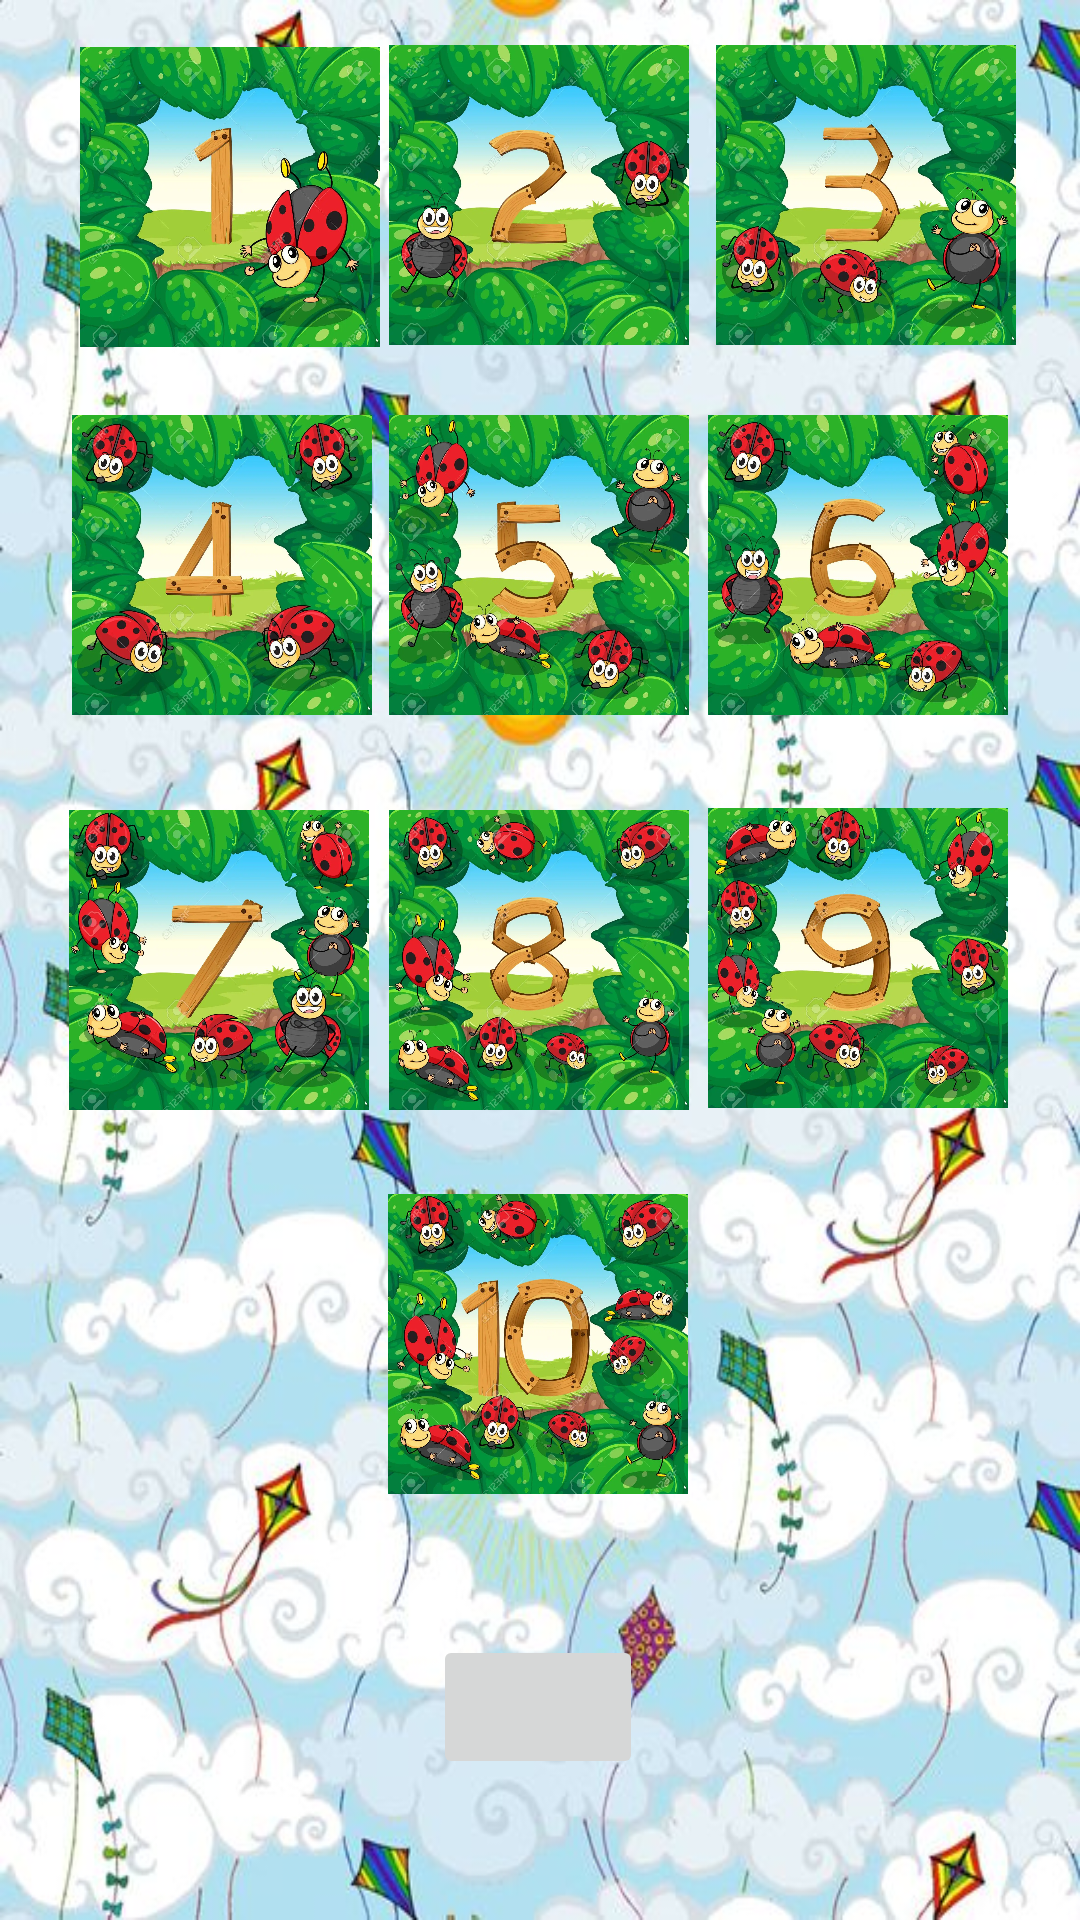

Layout XML and referenced resources for this Android screen:
<!-- AndroidManifest.xml: application theme Theme.UsoAudio -->
<!-- res/layout/activity_espanol.xml -->
<?xml version="1.0" encoding="utf-8"?>
<androidx.constraintlayout.widget.ConstraintLayout xmlns:android="http://schemas.android.com/apk/res/android"
    xmlns:app="http://schemas.android.com/apk/res-auto"
    xmlns:tools="http://schemas.android.com/tools"
    android:layout_width="match_parent"
    android:layout_height="match_parent"
    android:background="@drawable/fondo3"
    tools:context=".espanol">


    <ImageButton
        android:id="@+id/ingles9"
        android:layout_width="100dp"
        android:layout_height="100dp"
        android:layout_gravity="center"
        android:layout_marginStart="24dp"
        android:layout_marginEnd="24dp"
        android:background="@drawable/nueve"
        android:contentDescription="@string/_9"
        android:onClick="espanol9"
        android:text="@string/_9"
        app:layout_constraintBottom_toBottomOf="parent"
        app:layout_constraintEnd_toEndOf="parent"
        app:layout_constraintHorizontal_bias="1.0"
        app:layout_constraintStart_toEndOf="@+id/ingles5"
        app:layout_constraintTop_toTopOf="parent"
        app:layout_constraintVertical_bias="0.499"
        tools:ignore="ImageContrastCheck,ImageContrastCheck"></ImageButton>

    <ImageButton
        android:id="@+id/ingles1"
        android:layout_width="100dp"
        android:layout_height="100dp"

        android:layout_margin="15dp"
        android:layout_marginStart="24dp"
        android:layout_marginEnd="24dp"
        android:background="@drawable/uno"
        android:contentDescription="@string/_1"
        android:onClick="espanol1"
        android:text="@string/_1"
        app:layout_constraintBottom_toBottomOf="parent"
        app:layout_constraintEnd_toEndOf="parent"
        app:layout_constraintHorizontal_bias="0.051"
        app:layout_constraintStart_toStartOf="parent"
        app:layout_constraintTop_toTopOf="parent"
        app:layout_constraintVertical_bias="0.001"
        tools:ignore="ImageContrastCheck,ImageContrastCheck">

    </ImageButton>

    <ImageButton
        android:id="@+id/ingles2"
        android:layout_width="100dp"
        android:layout_height="100dp"

        android:layout_margin="15dp"
        android:layout_marginStart="24dp"
        android:layout_marginEnd="24dp"
        android:background="@drawable/dos"
        android:contentDescription="@string/_10"
        android:onClick="espanol2"
        android:text="@string/_2"
        app:layout_constraintBottom_toBottomOf="parent"
        app:layout_constraintEnd_toEndOf="parent"
        app:layout_constraintHorizontal_bias="0.498"
        app:layout_constraintStart_toStartOf="parent"
        app:layout_constraintTop_toTopOf="parent"
        app:layout_constraintVertical_bias="0.0"
        tools:ignore="DuplicateSpeakableTextCheck,DuplicateSpeakableTextCheck">

    </ImageButton>

    <ImageButton
        android:id="@+id/ingles3"
        android:layout_width="100dp"
        android:layout_height="100dp"
        android:layout_margin="15dp"
        android:layout_marginStart="24dp"
        android:layout_marginEnd="24dp"
        android:background="@drawable/tres"
        android:contentDescription="@string/_2"
        android:onClick="espanol3"
        android:text="@string/_3"
        app:layout_constraintBottom_toBottomOf="parent"
        app:layout_constraintEnd_toEndOf="parent"
        app:layout_constraintHorizontal_bias="0.973"
        app:layout_constraintStart_toStartOf="parent"
        app:layout_constraintTop_toTopOf="parent"
        app:layout_constraintVertical_bias="0.0">

    </ImageButton>

    <ImageButton
        android:id="@+id/ingles5"
        android:layout_width="100dp"
        android:layout_height="100dp"
        android:layout_gravity="center"
        android:layout_marginStart="24dp"
        android:layout_marginEnd="24dp"
        android:background="@drawable/cinco"
        android:contentDescription="@string/_4"
        android:onClick="espanol5"
        android:text="@string/_5"
        app:layout_constraintBottom_toBottomOf="parent"
        app:layout_constraintEnd_toEndOf="parent"
        app:layout_constraintHorizontal_bias="0.498"
        app:layout_constraintStart_toStartOf="parent"
        app:layout_constraintTop_toTopOf="parent"
        app:layout_constraintVertical_bias="0.256">

    </ImageButton>

    <ImageButton
        android:id="@+id/ingles7"
        android:layout_width="100dp"
        android:layout_height="100dp"
        android:layout_gravity="center"
        android:layout_marginStart="24dp"
        android:layout_marginEnd="24dp"
        android:background="@drawable/siente"
        android:contentDescription="@string/_6"
        android:onClick="espanol7"
        android:text="@string/_7"
        app:layout_constraintBottom_toBottomOf="parent"
        app:layout_constraintEnd_toStartOf="@+id/ingles8"
        app:layout_constraintHorizontal_bias="0.062"
        app:layout_constraintStart_toStartOf="parent"
        app:layout_constraintTop_toTopOf="parent">

    </ImageButton>

    <ImageButton
        android:id="@+id/ingles8"
        android:layout_width="100dp"
        android:layout_height="100dp"
        android:layout_gravity="center"
        android:layout_marginStart="24dp"
        android:layout_marginEnd="24dp"
        android:background="@drawable/ocho"
        android:contentDescription="@string/_8"
        android:onClick="espanol8"
        android:text="@string/_8"
        app:layout_constraintBottom_toBottomOf="parent"
        app:layout_constraintEnd_toEndOf="parent"
        app:layout_constraintHorizontal_bias="0.498"
        app:layout_constraintStart_toStartOf="parent"
        app:layout_constraintTop_toTopOf="parent">

    </ImageButton>

    <ImageButton
        android:id="@+id/ingles6"
        android:layout_width="100dp"
        android:layout_height="100dp"
        android:layout_gravity="center"
        android:layout_marginStart="24dp"
        android:layout_marginEnd="24dp"
        android:background="@drawable/seis"
        android:contentDescription="@string/_6"
        android:onClick="espanol6"
        android:text="@string/_6"
        app:layout_constraintBottom_toBottomOf="parent"
        app:layout_constraintEnd_toEndOf="parent"
        app:layout_constraintHorizontal_bias="1.0"
        app:layout_constraintStart_toStartOf="parent"
        app:layout_constraintTop_toTopOf="parent"
        app:layout_constraintVertical_bias="0.256">

    </ImageButton>

    <ImageButton
        android:id="@+id/ingles4"
        android:layout_width="100dp"
        android:layout_height="100dp"
        android:layout_gravity="center"
        android:layout_marginStart="24dp"
        android:layout_marginEnd="24dp"
        android:background="@drawable/cuatro"
        android:contentDescription="@string/_4"
        android:onClick="espanol4"
        android:text="@string/_4"
        app:layout_constraintBottom_toBottomOf="parent"
        app:layout_constraintEnd_toEndOf="parent"
        app:layout_constraintHorizontal_bias="0.0"
        app:layout_constraintStart_toStartOf="parent"
        app:layout_constraintTop_toTopOf="parent"
        app:layout_constraintVertical_bias="0.256">

    </ImageButton>

    <ImageButton
        android:id="@+id/ingles10"
        android:layout_width="100dp"
        android:layout_height="100dp"
        android:background="@drawable/diez"
        android:contentDescription="@string/_10"
        android:onClick="espanol10"
        android:text="@string/_10"
        app:layout_constraintBottom_toBottomOf="parent"
        app:layout_constraintEnd_toEndOf="parent"
        app:layout_constraintHorizontal_bias="0.498"
        app:layout_constraintStart_toStartOf="parent"
        app:layout_constraintTop_toBottomOf="@+id/ingles8"
        app:layout_constraintVertical_bias="0.164" />

    <ImageButton
        android:id="@+id/bntingles"
        android:layout_width="70dp"
        android:layout_height="48dp"
        app:layout_constraintBottom_toBottomOf="parent"
        app:layout_constraintEnd_toEndOf="parent"
        app:layout_constraintHorizontal_bias="0.498"
        app:layout_constraintStart_toStartOf="parent"
        app:layout_constraintTop_toBottomOf="@+id/ingles10"
        app:srcCompat="@drawable/ingles"
        tools:ignore="SpeakableTextPresentCheck,SpeakableTextPresentCheck" />

</androidx.constraintlayout.widget.ConstraintLayout>
<!-- resources referenced by this layout -->
<resources>
  <!-- drawable cinco: webp bitmap (drawable-v24, 133758 bytes) -->
  <!-- drawable cuatro: webp bitmap (drawable-v24, 107206 bytes) -->
  <!-- drawable diez: webp bitmap (drawable-v24, 161806 bytes) -->
  <!-- drawable dos: webp bitmap (drawable-v24, 96586 bytes) -->
  <!-- drawable fondo3: jpg bitmap (drawable, 82056 bytes) -->
  <!-- drawable nueve: webp bitmap (drawable-v24, 152720 bytes) -->
  <!-- drawable ocho: webp bitmap (drawable-v24, 132438 bytes) -->
  <!-- drawable seis: webp bitmap (drawable-v24, 141700 bytes) -->
  <!-- drawable siente: webp bitmap (drawable-v24, 128210 bytes) -->
  <!-- drawable tres: webp bitmap (drawable-v24, 116990 bytes) -->
  <!-- drawable uno: webp bitmap (drawable-v24, 102344 bytes) -->
  <string name="_1">1</string>
  <string name="_10">10</string>
  <string name="_2">2</string>
  <string name="_3">3</string>
  <string name="_4">4</string>
  <string name="_5">5</string>
  <string name="_6">6</string>
  <string name="_7">7</string>
  <string name="_8">8</string>
  <string name="_9">9</string>
  <style name="Theme.UsoAudio" parent="Theme.MaterialComponents.DayNight.DarkActionBar">
          
          <item name="colorPrimary">@color/purple_500</item>
          <item name="colorPrimaryVariant">@color/purple_700</item>
          <item name="colorOnPrimary">@color/white</item>
          
          <item name="colorSecondary">@color/teal_200</item>
          <item name="colorSecondaryVariant">@color/teal_700</item>
          <item name="colorOnSecondary">@color/black</item>
          
          <item name="android:statusBarColor" tools:targetApi="l">?attr/colorPrimaryVariant</item>
          
      </style>
  <!-- not gathered from this repository: default colours our renderer supplied (Android Studio template values) -->
  <color name="purple_500">#FF6200EE</color>
  <color name="purple_700">#FF3700B3</color>
  <color name="teal_200">#FF03DAC5</color>
  <color name="teal_700">#FF018786</color>
  <color name="black">#FF000000</color>
  <color name="white">#FFFFFFFF</color>
</resources>
